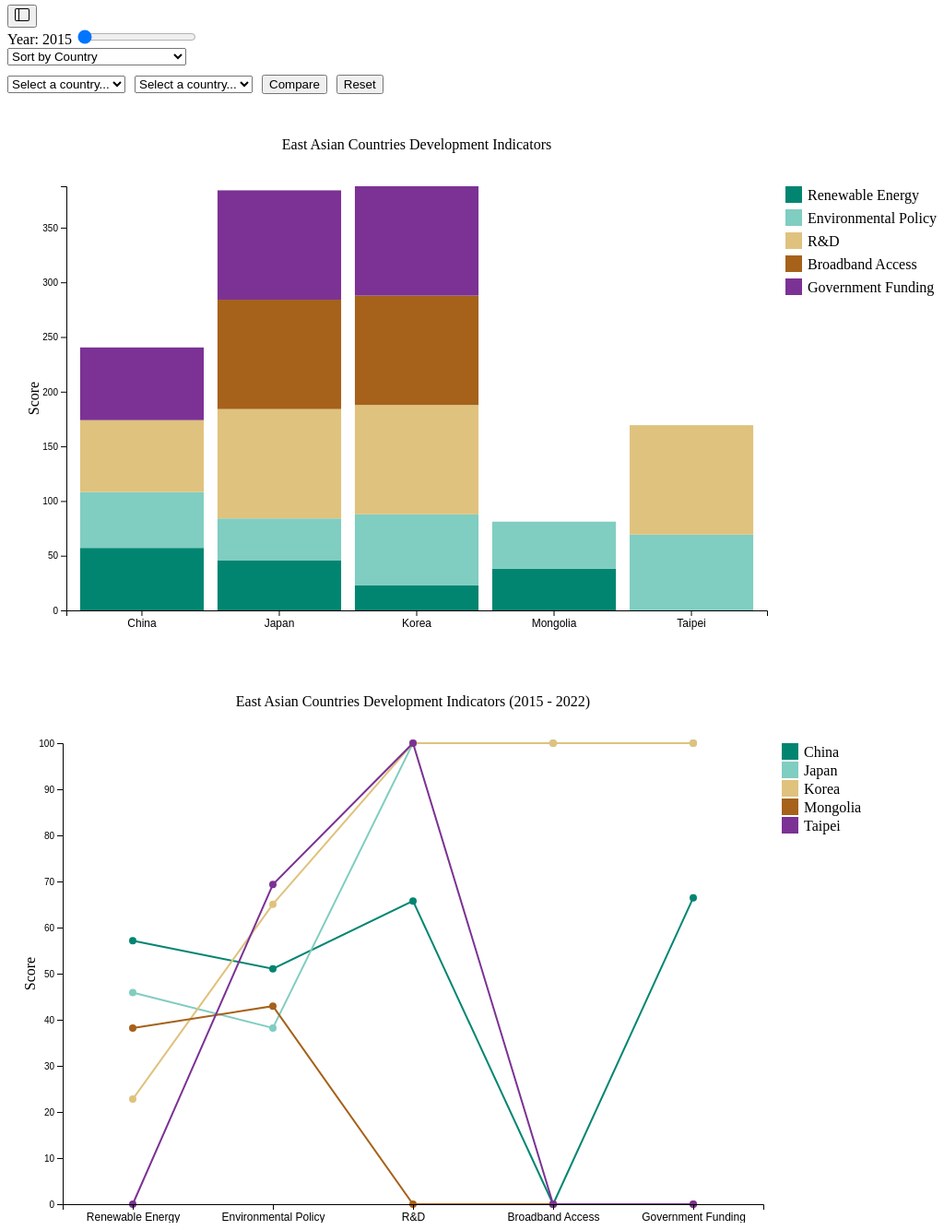
D3 v6 page, settled after 480 driven frames (8 s of simulated time); the page loaded 1 data file(s).


// ── js/chart.js
const indicators = ['energy', 'environmentalPolicy', 'researchDevelopment', 'broadbandAccess', 'generalGovernment'];
const indicatorNames = {
	energy: 'Renewable Energy',
	environmentalPolicy: 'Environmental Policy',
	researchDevelopment: 'R&D',
	broadbandAccess: 'Broadband Access',
	generalGovernment: 'Government Funding'
};

// Using a colorblind-friendly palette
const colors = [
	'#018571', // teal
	'#80cdc1', // light teal
	'#dfc27d', // tan
	'#a6611a', // brown
	'#7b3294'  // purple
];

// Function to process CSV data
function processCSVData(csvData, selectedYear = '2015') {
	const countryMap = new Map();
	
	const countryMappings = {
		'Macau, China': 'China',
		'Hong Kong, China': 'China',
		'China (People\'s Republic of)': 'China',
		'Korea': 'Korea',
		'Japan': 'Japan',
		'Mongolia': 'Mongolia',
		'Chinese Taipei': 'Taipei'
	};
	
	// Filter data for selected year
	const yearFilteredData = csvData.filter(row => row.TIME_PERIOD === selectedYear);
	
	// Filter for countries
	const filteredData = yearFilteredData.filter(row => {
		const mappedCountry = countryMappings[row.Country] || row.Country;
		return ['China', 'Japan', 'Korea', 'Mongolia', 'Taipei'].includes(mappedCountry);
	});

	// Initialize country data structure
	for (const country of ['China', 'Japan', 'Korea', 'Mongolia', 'Taipei']) {
		countryMap.set(country, {
			country: country,
			dataPoints: {
				energy: [],
				environmentalPolicy: [],
				researchDevelopment: [],
				broadbandAccess: [],
				generalGovernment: []
			}
		});
	}

	// Process the filtered data
	filteredData.forEach(row => {
		const country = countryMappings[row.Country] || row.Country;
		const value = parseFloat(row.OBS_VALUE);
		
		if (!isNaN(value)) {
			const countryData = countryMap.get(country);
			
			switch(row.INDICATOR) {
				case 'RENEWABLE':
						countryData.dataPoints.energy.push(value);
						break;
				case 'TAXENV':
				case 'PATENT_ENV':
						countryData.dataPoints.environmentalPolicy.push(value);
						break;
				case 'RESEARCHER':
				case 'GOVRESEARCHER':
						countryData.dataPoints.researchDevelopment.push(value);
						break;
				case 'FIXWIRED':
				case 'WIRELESSWIRED':
						countryData.dataPoints.broadbandAccess.push(value);
						break;
				case 'GGEXP':
				case 'GGNLEND':
				case 'GGWEALTH':
				case 'GGDEBT':
				case 'GGREV':
				case 'GGEXPDEST':
						countryData.dataPoints.generalGovernment.push(value);
						break;
			}
		}
	});

	// Calculate normalized values
	return Array.from(countryMap.values()).map(country => {
		const result = {
			country: country.country
		};

		// Define normalization ranges based on actual data distributions
		const normalizationRanges = {
			energy: { min: 0, max: 50 },              // Renewable energy percentage
			environmentalPolicy: { min: 0, max: 20 }, // Environmental tax and patents
			researchDevelopment: { min: 0, max: 40 }, // Researchers per 1000 employed
			broadbandAccess: { min: 0, max: 150 },    // Fixed + wireless broadband subscriptions
			generalGovernment: { min: -200, max: 100 } // Government financial indicators
		};
		
		for (const [category, values] of Object.entries(country.dataPoints)) {
			if (values.length > 0) {
				const average = values.reduce((a, b) => a + b) / values.length;
				const range = normalizationRanges[category];
				result[category] = normalizeValue(average, range.min, range.max, 0, 100);
		} else {
			result[category] = 0;
		}
	}
		
		return result;
	});
}

// Add slider initialization function
function initializeYearSlider() {
	const slider = document.getElementById('year-slider');
	const yearLabel = document.getElementById('year-label');
	
	slider.addEventListener('input', function() {
		yearLabel.textContent = this.value;
		updateVisualization(this.value);
	});
}

// Function to update visualization based on selected year
function updateVisualization(selectedYear) {
	loadCsvFile(selectedYear).then(processedData => {
		data = processedData; // Update global data
		clearChart();
		createSortControls();
		renderBarChart();
	});
}

// Update the normalizeValue function to add some logarithmic scaling for better distribution
function normalizeValue(value, minInput, maxInput, minOutput, maxOutput) {
	// Ensure the value is within bounds
	const boundedValue = Math.max(minInput, Math.min(maxInput, value));
	
	// Calculate normalized value with slight logarithmic scaling for better distribution
	let normalizedValue;
	if (boundedValue > 0) {
		normalizedValue = Math.min(100, Math.max(0,
				(Math.log(boundedValue + 1) / Math.log(maxInput + 1)) * 100
		));
	} else {
		// Handle negative values (especially for generalGovernment)
		normalizedValue = Math.min(100, Math.max(0,
				((boundedValue - minInput) * (maxOutput - minOutput)) / (maxInput - minInput) + minOutput
		));
	}
	
	// Debug: Log normalization calculation
	// console.log('Normalizing:', {
	// 		originalValue: value,
	// 		boundedValue,
	// 		minInput,
	// 		maxInput,
	// 		minOutput,
	// 		maxOutput,
	// 		result: normalizedValue
	// });
	
	return normalizedValue;
}

function clearChart() {
	d3.select('#chart').html('');
}

function createSortControls() {
	const controls = d3.select('#chart')
		.insert('div', 'svg')
		.attr('class', 'controls')
		.style('margin-bottom', '20px');

	// Add sorting dropdown
	const sortSelect = controls.append('select')
		.on('change', function() {
				sortData(this.value);
		});

	// Add sorting options
	sortSelect.append('option')
		.attr('value', 'country')
		.text('Sort by Country');

	indicators.forEach(indicator => {
		sortSelect.append('option')
			.attr('value', indicator)
			.text(`Sort by ${indicatorNames[indicator]}`);
	});
}

function sortData(criterion) {
	const sortedData = [...data];
	
	if (criterion === 'country') {
		sortedData.sort((a, b) => d3.ascending(a.country, b.country));
	} else {
		sortedData.sort((a, b) => d3.descending(a[criterion], b[criterion]));
	}

	updateChart(sortedData);
}

function updateChart(sortedData) {
	const margin = {top: 80, right: 180, bottom: 60, left: 60};
	const width = 1000 - margin.left - margin.right;
	const height = 600 - margin.top - margin.bottom;

	const svg = d3.select('#chart svg g');

	// Update scales with new data order
	const x = d3.scaleBand()
		.domain(sortedData.map(d => d.country))
		.range([0, width])
		.padding(0.1);

	const stack = d3.stack().keys(indicators);
	const stackedData = stack(sortedData);

	const y = d3.scaleLinear()
		.domain([0, d3.max(stackedData, d => d3.max(d, d => d[1]))])
		.range([height, 0]);

	// Animate x-axis
	svg.select('g.x-axis')
		.transition()
		.duration(750)
		.call(d3.axisBottom(x))
		.selectAll('text')
		.attr("font-size", "11px")
		.style('text-anchor', 'middle');

	// Update bars with animation
	const layers = svg.selectAll('.layer')
		.data(stackedData);

	layers.selectAll('rect')
		.data(d => d)
		.transition()
		.duration(750)
		.attr('x', d => x(d.data.country))
		.attr('y', d => y(d[1]))
		.attr('height', d => y(d[0]) - y(d[1]))
		.attr('width', x.bandwidth());
}

function addComparisonFeature() {
	// Add comparison controls under the existing sort controls
	const controls = d3.select('.controls');
	
	const comparisonDiv = controls.append('div')
		.attr('class', 'comparison-controls')
		.style('margin-top', '10px');
	
	// Add country selection dropdowns
	const country1Select = comparisonDiv.append('select')
		.attr('id', 'country1')
		.style('margin-right', '10px');
	
	const country2Select = comparisonDiv.append('select')
		.attr('id', 'country2')
		.style('margin-right', '10px');

	// Add compare button
	const compareButton = comparisonDiv.append('button')
		.text('Compare')
		.on('click', compareCountries);
	
	// Add reset button
	const resetButton = comparisonDiv.append('button')
		.text('Reset')
		.style('margin-left', '10px')
		.on('click', resetComparison);

	// Populate dropdowns
	[country1Select, country2Select].forEach(select => {
		select.selectAll('option')
			.data(['Select a country...'].concat(data.map(d => d.country)))
			.enter()
			.append('option')
			.text(d => d)
			.attr('value', d => d);
	});
}

function compareCountries() {
	const country1 = d3.select('#country1').node().value;
	const country2 = d3.select('#country2').node().value;
	
	if (country1 === 'Select a country...' || country2 === 'Select a country...') {
		alert('Please select two countries to compare');
		return;
	}
	
	// Highlight selected countries and fade others
	d3.selectAll('.layer rect')
		.style('opacity', function(d) {
			return (d.data.country === country1 || d.data.country === country2) ? 1 : 0.2;
		});
	
	// Create comparison tooltip
	const svg = d3.select('#chart svg g');
	const margin = {top: 80, right: 180, bottom: 60, left: 60};
	const width = 1000 - margin.left - margin.right;
	
	// Remove existing comparison if any
	svg.selectAll('.comparison-text').remove();
	
	// Calculate the vertical position to place comparison text below the legend
	// Number of legend items * height per item + padding
	const legendHeight = indicators.length * 25 + 20;
	
	// Add comparison text
	const comparisonGroup = svg.append('g')
		.attr('class', 'comparison-text')
		.attr('transform', `translate(${width + 20}, ${legendHeight})`);
	
	const country1Data = data.find(d => d.country === country1);
	const country2Data = data.find(d => d.country === country2);
	
	// Add comparison title with padding
	comparisonGroup.append('text')
		.attr('y', 20)
		.style('font-weight', 'bold')
		.text(`${country1} vs ${country2}`);
	
	// Add separator line
	comparisonGroup.append('line')
		.attr('x1', 0)
		.attr('x2', 150)
		.attr('y1', 30)
		.attr('y2', 30)
		.style('stroke', '#ccc')
		.style('stroke-width', 1);
	
	// Add comparison values with increased padding from title
	indicators.forEach((indicator, i) => {
		const diff = country1Data[indicator] - country2Data[indicator];
		const comparisonText = comparisonGroup.append('text')
			.attr('y', i * 20 + 50) // Increased initial offset to 50 to add space after title
			.style('font-size', '12px')
			.style('fill', diff > 0 ? '#2ecc71' : '#e74c3c')
			.text(`${indicatorNames[indicator]}: ${diff > 0 ? '+' : ''}${diff.toFixed(1)}`);
	});
}

function resetComparison() {
	// Reset dropdowns
	d3.select('#country1').node().value = 'Select a country...';
	d3.select('#country2').node().value = 'Select a country...';
	
	// Reset bar opacity
	d3.selectAll('.layer rect')
		.style('opacity', 1);
	
	// Remove comparison text
	d3.select('.comparison-text').remove();
}

let data;

function loadCsvFile(selectedYear = '2015') {
	return d3.csv("data/cleaned/New_OECD_RenewableEnergy.csv").then(csvData => {
		return processCSVData(csvData, selectedYear);
	}).catch(error => {
		console.error("Error loading the CSV file:", error);
	});
}

// Initialise visualisation
function initialiseVisualisation() {
	initializeYearSlider();
	loadCsvFile('2015').then(processedData => {
		data = processedData;
		renderBarChart();
	});
}

function renderBarChart() {
	clearChart();
	createSortControls();

	// Create container div for better size control
	const container = d3.select('#chart')
		.append('div')
		.style('width', '100%')
		.style('position', 'relative');

	// Fixed dimensions for the viewBox
	const viewBoxWidth = 1000;
	const viewBoxHeight = 600;
	const margin = {top: 80, right: 180, bottom: 60, left: 60};
	const width = viewBoxWidth - margin.left - margin.right;
	const height = viewBoxHeight - margin.top - margin.bottom;

	// Create SVG with fixed height
	const svg = container
		.append('svg')
		.style('width', '100%')
		.style('height', `${viewBoxHeight}px`) // Fixed height instead of 100%
		.attr('preserveAspectRatio', 'xMidYMid meet')
		.attr('viewBox', `0 0 ${viewBoxWidth} ${viewBoxHeight}`)
		.append('g')
		.attr('transform', `translate(${margin.left},${margin.top})`);

	// Add chart title
	svg.append('text')
		.attr('class', 'chart-title')
		.attr('x', width / 2)
		.attr('y', -margin.top / 2)
		.attr('text-anchor', 'middle')
		.text('East Asian Countries Development Indicators');

	// Stack the data
	const stack = d3.stack().keys(indicators);
	const stackedData = stack(data);

	// Create scales
	const x = d3.scaleBand()
		.domain(data.map(d => d.country))
		.range([0, width])
		.padding(0.1);

	const y = d3.scaleLinear()
		.domain([0, d3.max(stackedData, d => d3.max(d, d => d[1]))])
		.range([height, 0]);

	// Create tooltip with responsive positioning
	const tooltip = d3.select('body')
		.append('div')
		.attr('class', 'tooltip')
		.style('opacity', 0);

	// Create bars
	const layer = svg.selectAll('.layer')
		.data(stackedData)
		.enter().append('g')
		.attr('class', 'layer')
		.style('fill', (d, i) => colors[i]);

	layer.selectAll('rect')
		.data(d => d)
		.enter().append('rect')
		.attr('class', 'bar')
		.attr('x', d => x(d.data.country))
		.attr('y', d => y(d[1]))
		.attr('height', d => y(d[0]) - y(d[1]))
		.attr('width', x.bandwidth())
		.on('mouseover', function(event, d) {
			const indicator = d3.select(this.parentNode).datum().key;
			const value = d.data[indicator].toFixed(1); // Round to 1 decimal place
			const total = indicators.reduce((sum, key) => sum + d.data[key], 0).toFixed(1);
			const percentage = ((value / total) * 100).toFixed(1);

			// Get container's position for accurate tooltip positioning
			const svgPoint = this.getBoundingClientRect();
			
			tooltip.transition()
				.duration(200)
				.style('opacity', 1);
			
			tooltip.html(`
				<div class="tooltip-title">${d.data.country}</div>
				<div class="tooltip-value">
						<span>${indicatorNames[indicator]}:</span>
						<span>${value}</span>
				</div>
				<div class="tooltip-value">
						<span>Percentage of Total:</span>
						<span>${percentage}%</span>
				</div>
				<div class="tooltip-value">
						<span>Total Score:</span>
						<span>${total}</span>
				</div>
			`)
			.style('left', `${svgPoint.left + svgPoint.width/2}px`)
			.style('top', `${svgPoint.top - 10}px`);

			d3.select(this)
				.style('opacity', 0.8)
				.style('stroke', '#333')
				.style('stroke-width', 2);
		})
		.on('mouseout', function() {
				tooltip.transition()
					.duration(500)
					.style('opacity', 0);
				
				d3.select(this)
					.style('opacity', 1)
					.style('stroke', 'none');
		});

	// Add axes
	svg.append('g')
		.attr('class', 'x-axis')
		.attr('transform', `translate(0,${height})`)
		.call(d3.axisBottom(x))
		.selectAll('text')
		.attr("font-size", "12px")
		.style('text-anchor', 'middle');

	svg.append('g')
		.attr('class', 'y-axis')
		.call(d3.axisLeft(y));

	// Add axis labels
	svg.append('text')
		.attr('class', 'axis-label')
		.attr('text-anchor', 'middle')
		.attr('transform', `translate(${-margin.left/2},${height/2})rotate(-90)`)
		.text('Score');

	// Add legend with responsive positioning
	const legend = svg.append('g')
		.attr('class', 'legend')
		.attr('transform', `translate(${width + 20}, 0)`);

	const legendItems = legend.selectAll('.legend-item')
		.data(indicators)
		.enter()
		.append('g')
		.attr('class', 'legend-item')
		.attr('transform', (d, i) => `translate(0,${i * 25})`);

	legendItems.append('rect')
		.attr('width', 18)
		.attr('height', 18)
		.style('fill', (d, i) => colors[i]);

	legendItems.append('text')
		.attr('x', 24)
		.attr('y', 9)
		.attr('dy', '.35em')
		.text(d => indicatorNames[d]);

	 // Update resize handler to maintain fixed height
	const resize = () => {
	// Get the container's new width
	const containerWidth = container.node().getBoundingClientRect().width;
	
	// Update SVG width only, keep height fixed
	container.select('svg')
		.style('width', `${containerWidth}px`);
	};

	// Add resize listener
	window.addEventListener('resize', resize);
	
	// Initial resize
	resize();

	addComparisonFeature();
}

function createLineChart() {
	clearChart();

	// Load and process the CSV data first
	d3.csv("data/cleaned/New_OECD_RenewableEnergy.csv").then(csvData => {
		const processedData = processCSVData(csvData);
		renderLineChart(processedData);
	}).catch(error => {
		console.error("Error loading the CSV file:", error);
	});
}

function renderLineChart(data) {
	const margin = { top: 80, right: 180, bottom: 20, left: 60 };
	const width = 1000 - margin.left - margin.right;
	const height = 600 - margin.top - margin.bottom;

	// Create SVG container
	const svg = d3.select('#lineChart')
		.append('svg')
		.attr('width', width + margin.left + margin.right)
		.attr('height', height + margin.top + margin.bottom)
		.append('g')
		.attr('transform', `translate(${margin.left},${margin.top})`);

	// Add chart title
	svg.append('text')
		.attr('class', 'chart-title')
		.attr('x', width / 2)
		.attr('y', -margin.top / 2)
		.attr('text-anchor', 'middle')
		.text('East Asian Countries Development Indicators (2015 - 2022)');

	// Create scales
	const x = d3.scalePoint()
		.domain(indicators.map(d => indicatorNames[d]))
		.range([0, width])
		.padding(0.5);

	const y = d3.scaleLinear()
		.domain([0, 100])
		.range([height, 0]);

	// Create line generator
	const line = d3.line()
		.x(d => x(indicatorNames[d.indicator]))
		.y(d => y(d.value));

	// Create tooltip
	const tooltip = d3.select('body')
		.append('div')
		.attr('class', 'tooltip')
		.style('opacity', 0)
		.style('position', 'absolute')
		.style('pointer-events', 'none')
		.style('background', 'white')
		.style('padding', '10px')
		.style('border', '1px solid #ccc')
		.style('border-radius', '5px');

	// Process data for line chart
	const lineData = data.map(country => {
		const values = indicators.map(indicator => ({
			country: country.country,
			indicator: indicator,
			value: country[indicator]
		}));
		return {
			country: country.country,
			values: values
		};
	});

	// Add lines
	lineData.forEach((d, i) => {
		// Add the line
		svg.append('path')
			.datum(d.values)
			.attr('class', 'line')
			.attr('d', line)
			.style('fill', 'none')
			.style('stroke', colors[i])
			.style('stroke-width', 2)
			.on('mouseover', function(event) {
					d3.select(this)
						.style('stroke-width', 4);

					// Highlight corresponding legend item
					legend.selectAll('text')
						.filter(legendD => legendD === d.country)
						.style('font-weight', 'bold');
			})
			.on('mouseout', function() {
					d3.select(this)
						.style('stroke-width', 2);

					// Reset legend item
					legend.selectAll('text')
						.style('font-weight', 'normal');
					
					tooltip.style('opacity', 0);
			});

		// Add dots for each data point
		svg.selectAll(`.dot-${i}`)
			.data(d.values)
			.enter()
			.append('circle')
			.attr('class', `dot-${i}`)
			.attr('cx', d => x(indicatorNames[d.indicator]))
			.attr('cy', d => y(d.value))
			.attr('r', 4)
			.style('fill', colors[i])
			.on('mouseover', function(event, d) {
				d3.select(this)
					.attr('r', 6);

				tooltip.html(`
					<strong>${d.country}</strong><br/>
					${indicatorNames[d.indicator]}: ${d.value.toFixed(1)}
				`)
					.style('opacity', 0.9)
					.style('left', (event.pageX + 10) + 'px')
					.style('top', (event.pageY - 28) + 'px');
			})
			.on('mouseout', function() {
					d3.select(this)
					.attr('r', 4);
					
					tooltip.style('opacity', 0);
			});
	});

	// Add X axis
	svg.append('g')
		.attr('class', 'x-axis')
		.attr('transform', `translate(0,${height})`)
		.call(d3.axisBottom(x))
		.selectAll('text')
		.attr("font-size", "12px")
		;

	// Add Y axis
	svg.append('g')
		.attr('class', 'y-axis')
		.call(d3.axisLeft(y));

	// Add axis labels
	svg.append('text')
		.attr('class', 'axis-label')
		.attr('text-anchor', 'middle')
		.attr('transform', `translate(${-margin.left/2},${height/2})rotate(-90)`)
		.text('Score');

	// Add legend
	const legend = svg.append('g')
	.attr('class', 'legend')
	.attr('transform', `translate(${width + 20}, 0)`);

	lineData.forEach((d, i) => {
		const legendRow = legend.append('g')
			.attr('transform', `translate(0, ${i * 20})`);
		
		legendRow.append('rect')
			.attr('width', 18)
			.attr('height', 18)
			.style('fill', colors[i]);
		
		legendRow.append('text')
			.attr('x', 24)
			.attr('y', 9)
			.attr('dy', '.35em')
			.text(d.country)
			.style('cursor', 'pointer')
			.on('mouseover', function() {
				// Highlight corresponding line
				d3.selectAll('.line')
					.style('opacity', 0.2);
				d3.select(`.line:nth-child(${i + 1})`)
					.style('opacity', 1)
					.style('stroke-width', 4);
				d3.select(this)
					.style('font-weight', 'bold');
			})
			.on('mouseout', function() {
					// Reset lines
					d3.selectAll('.line')
						.style('opacity', 1)
						.style('stroke-width', 2);
					d3.select(this)
						.style('font-weight', 'normal');
			});
	});
}

// Initialise the bar chart visualisation when the page loads
initialiseVisualisation();

// This creates the line chart
createLineChart();
// ── js/index.js
function toggleSidebar() {
    const nav = document.querySelector('nav');
    const main = document.querySelector('main');
    const overlay = document.querySelector('.overlay');

    nav.classList.toggle('visible');
    main.classList.toggle('shift');
    overlay.classList.toggle('active');
}

document.addEventListener('click', function (event) {
    const nav = document.querySelector('nav');
    const main = document.querySelector('main');
    const overlay = document.querySelector('.overlay');
    const toggleBtn = document.querySelector('.toggle-btn');

    if (overlay.classList.contains('active') && !nav.contains(event.target) && event.target !== toggleBtn) {
        nav.classList.remove('visible');
        main.classList.remove('shift');
        overlay.classList.remove('active');
    }
});

// Function to load the navigation HTML into the current page
function loadNavigation() {
    fetch('./nav.html')
        .then(response => response.text())
        .then(data => {
            console.log('Fetched nav content:', data); // Log the fetched content
            const navElement = document.querySelector('nav');
            if (navElement) {
                navElement.innerHTML = data;
            } else {
                console.error('Nav element not found!');
            }
        })
        .catch(error => {
            console.error('Error loading navigation:', error);
        });
}


// Call the function when the page loads
document.addEventListener('DOMContentLoaded', function() {
    loadNavigation();
});

### data: data/cleaned/New_OECD_RenewableEnergy.csv
STRUCTURE, STRUCTURE_ID, STRUCTURE_NAME, ACTION, LOCATION, Country, INDICATOR, Indicator, SUBJECT, Subject, MEASURE, Measure, FREQUENCY, Frequency, TIME_PERIOD, Time, OBS_VALUE, Observation Value, OBS_STATUS, Observation Status, UNIT_MEASURE, Unit of Measures, UNIT_MULT, Multiplier
DATAFLOW, OECD:DF_DP_LIVE(1.0), OECD Data Archive, I, JPN, Japan, GGWEALTH, General government financial wealth, TOT, Total, PC_GDP, % of GDP, A, Annual, 2018, , -121.2, , A, , , , , 
DATAFLOW, OECD:DF_DP_LIVE(1.0), OECD Data Archive, I, JPN, Japan, GGEXP, General government spending, RECULTREL, Recreation, culture and religion, PC_GDP, % of GDP, A, Annual, 2018, , 0.384, , A, , , , , 
DATAFLOW, OECD:DF_DP_LIVE(1.0), OECD Data Archive, I, KOR, Korea, FIXWIRED, Fixed broadband subscriptions, TOT, Total, 100HAB, Per 100 inhabitants, A, Annual, 2022, , 45.43, , A, , , , , 
DATAFLOW, OECD:DF_DP_LIVE(1.0), OECD Data Archive, I, JPN, Japan, FIXWIRED, Fixed broadband subscriptions, DSL, DSL, 100HAB, Per 100 inhabitants, A, Annual, 2022, , 0.37, , A, , , , , 
DATAFLOW, OECD:DF_DP_LIVE(1.0), OECD Data Archive, I, KOR, Korea, FIXWIRED, Fixed broadband subscriptions, CABLE, Cable, NBR, Number, A, Annual, 2022, , 2412531, , A, , , , , 
DATAFLOW, OECD:DF_DP_LIVE(1.0), OECD Data Archive, I, JPN, Japan, FIXWIRED, Fixed broadband subscriptions, TOT, Total, NBR, Number, A, Annual, 2022, , 44581256, , A, , , , , 
DATAFLOW, OECD:DF_DP_LIVE(1.0), OECD Data Archive, I, KOR, Korea, FIXWIRED, Fixed broadband subscriptions, FIBRE, Fibre/LAN, 100HAB, Per 100 inhabitants, A, Annual, 2022, , 40, , A, , , , , 
DATAFLOW, OECD:DF_DP_LIVE(1.0), OECD Data Archive, I, JPN, Japan, GGEXP, General government spending, HEALTH, Health, PC_GDP, % of GDP, A, Annual, 2021, , 9.196, , A, , , , , 
DATAFLOW, OECD:DF_DP_LIVE(1.0), OECD Data Archive, I, TWN, Chinese Taipei, RESEARCHER, Researchers, WOMEN, Women, PC_RESEARCHER, % of total researchers, A, Annual, 2020, , 22.88, , A, , , , , 
DATAFLOW, OECD:DF_DP_LIVE(1.0), OECD Data Archive, I, JPN, Japan, RESEARCHER, Researchers, WOMEN, Women, PC_RESEARCHER, % of total researchers, A, Annual, 2020, , 17.47, , A, , , , , 
DATAFLOW, OECD:DF_DP_LIVE(1.0), OECD Data Archive, I, JPN, Japan, GGEXP, General government spending, ENVPROT, Environmental protection, PC_GDP, % of GDP, A, Annual, 2021, , 1.154, , A, , , , , 
DATAFLOW, OECD:DF_DP_LIVE(1.0), OECD Data Archive, I, JPN, Japan, GOVRESEARCHER, Government researchers, WOMEN, Women, PC_NATIONAL, % of national total, A, Annual, 2021, , 20.92, , A, , , , , 
DATAFLOW, OECD:DF_DP_LIVE(1.0), OECD Data Archive, I, KOR, Korea, GGEXP, General government spending, ECOAFF, Economic affairs, PC_GDP, % of GDP, A, Annual, 2021, , 5.818, , A, , , , , 
DATAFLOW, OECD:DF_DP_LIVE(1.0), OECD Data Archive, I, JPN, Japan, GGEXPDEST, General government spending by destinati…, INDIVIDUAL, Individual, PC_GDP, % of GDP, A, Annual, 2021, , 13.18, , A, , , , , 
DATAFLOW, OECD:DF_DP_LIVE(1.0), OECD Data Archive, I, KOR, Korea, RESEARCHER, Researchers, WOMEN, Women, PC_RESEARCHER, % of total researchers, A, Annual, 2021, , 22.17, , A, , , , , 
DATAFLOW, OECD:DF_DP_LIVE(1.0), OECD Data Archive, I, JPN, Japan, RESEARCHER, Researchers, TOT, Total, HEADCOUNT, Headcount, A, Annual, 2021, , 983604, , A, , , , , 
DATAFLOW, OECD:DF_DP_LIVE(1.0), OECD Data Archive, I, TWN, Chinese Taipei, GOVRESEARCHER, Government researchers, TOT, Total, HEADCOUNT, Headcount, A, Annual, 2021, , 21926, , A, , , , , 
DATAFLOW, OECD:DF_DP_LIVE(1.0), OECD Data Archive, I, JPN, Japan, GGEXP, General government spending, GRALPUBSER, General public services, PC_GDP, % of GDP, A, Annual, 2021, , 3.766, , A, , , , , 
DATAFLOW, OECD:DF_DP_LIVE(1.0), OECD Data Archive, I, JPN, Japan, RESEARCHER, Researchers, WOMEN, Women, HEADCOUNT, Headcount, A, Annual, 2021, , 175419, , A, , , , , 
DATAFLOW, OECD:DF_DP_LIVE(1.0), OECD Data Archive, I, TWN, Chinese Taipei, GOVRESEARCHER, Government researchers, TOT, Total, PC_NATIONAL, % of national total, A, Annual, 2021, , 9.298, , A, , , , , 
DATAFLOW, OECD:DF_DP_LIVE(1.0), OECD Data Archive, I, KOR, Korea, FIXWIRED, Fixed broadband subscriptions, FIBRE, Fibre/LAN, NBR, Number, A, Annual, 2021, , 19870990, , A, , , , , 
DATAFLOW, OECD:DF_DP_LIVE(1.0), OECD Data Archive, I, JPN, Japan, FIXWIRED, Fixed broadband subscriptions, DSL, DSL, NBR, Number, A, Annual, 2021, , 746341, , A, , , , , 
DATAFLOW, OECD:DF_DP_LIVE(1.0), OECD Data Archive, I, JPN, Japan, WIRELESSWIRED, Mobile broadband subscriptions, TOT, Total, 100HAB, Per 100 inhabitants, A, Annual, 2021, , 190.5, , A, , , , , 
DATAFLOW, OECD:DF_DP_LIVE(1.0), OECD Data Archive, I, KOR, Korea, GGREV, General government revenue, TOT, Total, PC_GDP, % of GDP, A, Annual, 2021, , 37.43, , A, , , , , 
DATAFLOW, OECD:DF_DP_LIVE(1.0), OECD Data Archive, I, TWN, Chinese Taipei, RESEARCHER, Researchers, TOT, Total, 1000EMPLOYED, Per 1 000 employed, A, Annual, 2021, , 14.66, , A, , , , , 
DATAFLOW, OECD:DF_DP_LIVE(1.0), OECD Data Archive, I, JPN, Japan, TAXENV, Environmental tax, ENRG, Energy, PC_TOT_TAX, % of taxation, A, Annual, 2021, , 3.88, , A, , , , , 
DATAFLOW, OECD:DF_DP_LIVE(1.0), OECD Data Archive, I, JPN, Japan, GOVRESEARCHER, Government researchers, WOMEN, Women, HEADCOUNT, Headcount, A, Annual, 2021, , 7252, , A, , , , , 
DATAFLOW, OECD:DF_DP_LIVE(1.0), OECD Data Archive, I, JPN, Japan, TAXENV, Environmental tax, RES, Resources, PC_TOT_TAX, % of taxation, A, Annual, 2016, , 0, , A, , , , , 
DATAFLOW, OECD:DF_DP_LIVE(1.0), OECD Data Archive, I, JPN, Japan, TAXENV, Environmental tax, RES, Resources, PC_GDP, % of GDP, A, Annual, 2020, , 0, , A, , , , , 
DATAFLOW, OECD:DF_DP_LIVE(1.0), OECD Data Archive, I, KOR, Korea, FIXWIRED, Fixed broadband subscriptions, TOT, Total, NBR, Number, A, Annual, 2017, , 20989294, , A, , , , , 
DATAFLOW, OECD:DF_DP_LIVE(1.0), OECD Data Archive, I, KOR, Korea, GGEXP, General government spending, TOT, Total, PC_GDP, % of GDP, A, Annual, 2017, , 30.27, , A, , , , , 
DATAFLOW, OECD:DF_DP_LIVE(1.0), OECD Data Archive, I, JPN, Japan, GGDEBT, General government debt, TOT, Total, PC_GDP, % of GDP, A, Annual, 2017, , 230.3, , A, , , , , 
… [head cut at 6 KiB]